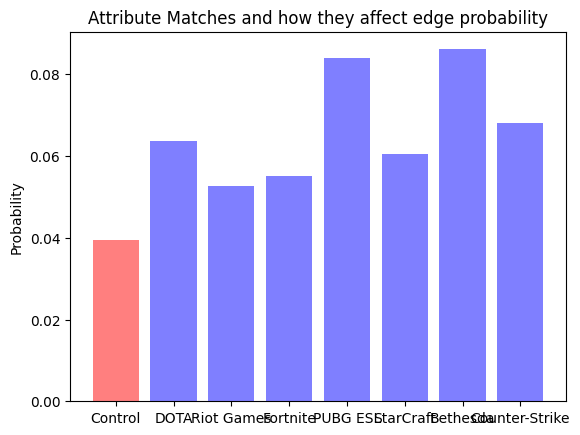

Reproduce this figure in Python.
import matplotlib.pyplot as plt;
import numpy as np
import matplotlib.pyplot as plt

def main():
    objects = ('Control', 'DOTA', 'Riot Games', 'Fortnite', 'PUBG ESL', 'StarCraft', 'Bethesda', 'Counter-Strike')
    prob = [
        0.03943086,
        0.06368172,
        0.05266944,
        0.05513004,
        0.08387219,
        0.06061224,
        0.08611445,
        0.06815733
    ]
    colors = ['b'] * (len(prob) - 1)
    y_pos = np.arange(len(objects))

    plt.bar(y_pos, prob, align='center', alpha=0.5, color=['r'] + colors)
    plt.xticks(y_pos, objects)
    plt.ylabel('Probability')
    plt.title('Attribute Matches and how they affect edge probability')

    plt.show()

if __name__ == "__main__":
    plt.rcdefaults()
    main()